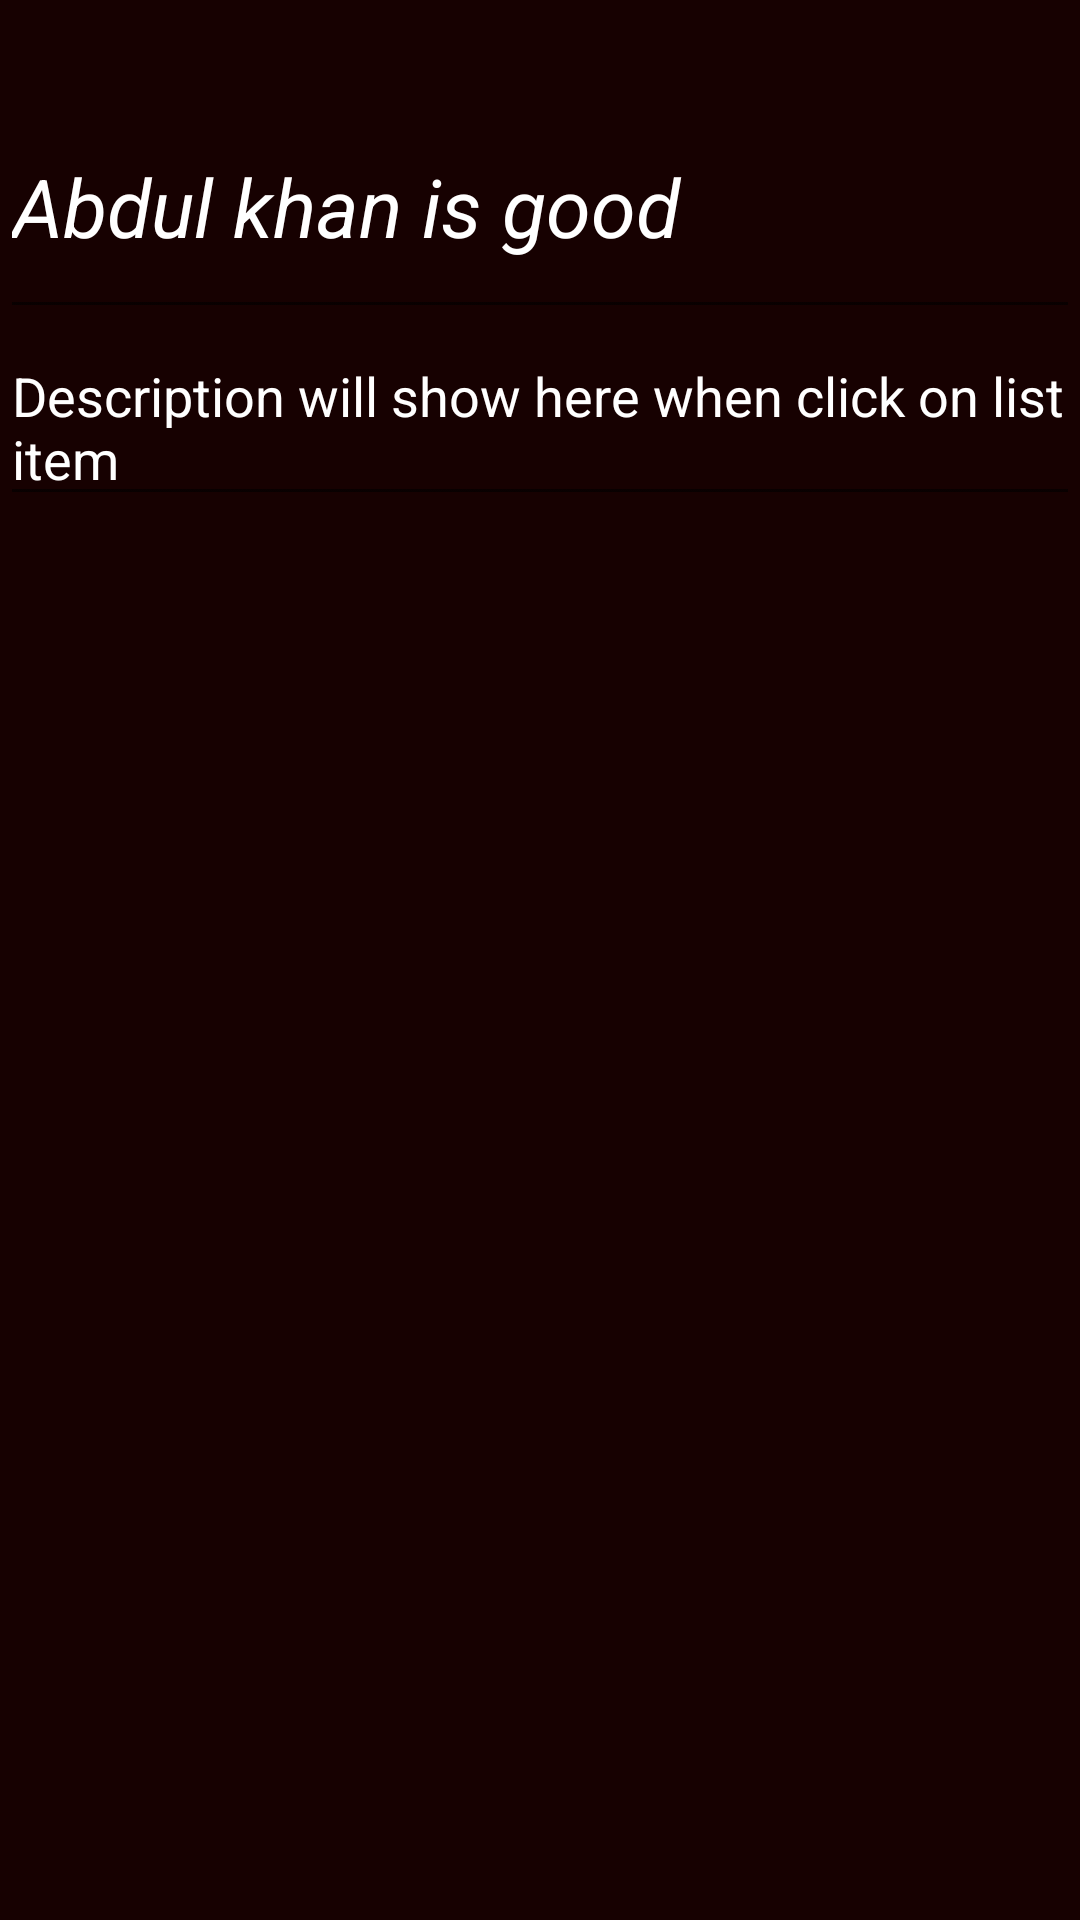

Produce the Android XML layout that renders to this screen, including the resource entries it uses.
<!-- AndroidManifest.xml: application theme Theme.NotesAppRoomDb -->
<!-- res/layout/activity_show.xml -->
<?xml version="1.0" encoding="utf-8"?>
<RelativeLayout xmlns:android="http://schemas.android.com/apk/res/android"
    xmlns:tools="http://schemas.android.com/tools"
    android:layout_width="match_parent"
    android:layout_height="match_parent"
    android:background="#170101"
    tools:context=".ShowActivity">


    <TextView
        android:id="@+id/idget"
        android:layout_width="wrap_content"
        android:visibility="gone"
        android:layout_height="wrap_content"
        >

    </TextView>

    <EditText
        android:id="@+id/titleAfterClick"
        android:layout_width="match_parent"
        android:layout_height="wrap_content"
        android:layout_below="@+id/idget"
        android:layout_marginTop="25sp"
        android:hint="Title will show here when click on list item"
        android:text="Abdul khan is good"
        android:textColor="@color/white"
        android:textSize="27sp"
        android:textStyle="italic"

        >

    </EditText>

    <EditText
        android:id="@+id/descriptionAfterClick"
        android:layout_width="match_parent"
        android:layout_height="wrap_content"
        android:layout_below="@+id/titleAfterClick"
        android:text="Description will show here when click on list item"
        android:textColor="@color/white">

    </EditText>



</RelativeLayout>
<!-- resources referenced by this layout -->
<resources>
  <style name="Theme.NotesAppRoomDb" parent="Theme.MaterialComponents.DayNight.DarkActionBar">
          
          <item name="colorPrimary">@color/purple_500</item>
          <item name="colorPrimaryVariant">@color/purple_700</item>
          <item name="colorOnPrimary">@color/white</item>
          
          <item name="colorSecondary">@color/teal_200</item>
          <item name="colorSecondaryVariant">@color/teal_700</item>
          <item name="colorOnSecondary">@color/black</item>
          
          <item name="android:statusBarColor" tools:targetApi="l">?attr/colorPrimaryVariant</item>
          
      </style>
  <!-- not gathered from this repository: default colours our renderer supplied (Android Studio template values) -->
  <color name="purple_500">#FF6200EE</color>
  <color name="purple_700">#FF3700B3</color>
  <color name="teal_200">#FF03DAC5</color>
  <color name="teal_700">#FF018786</color>
  <color name="black">#FF000000</color>
  <color name="white">#FFFFFFFF</color>
</resources>
